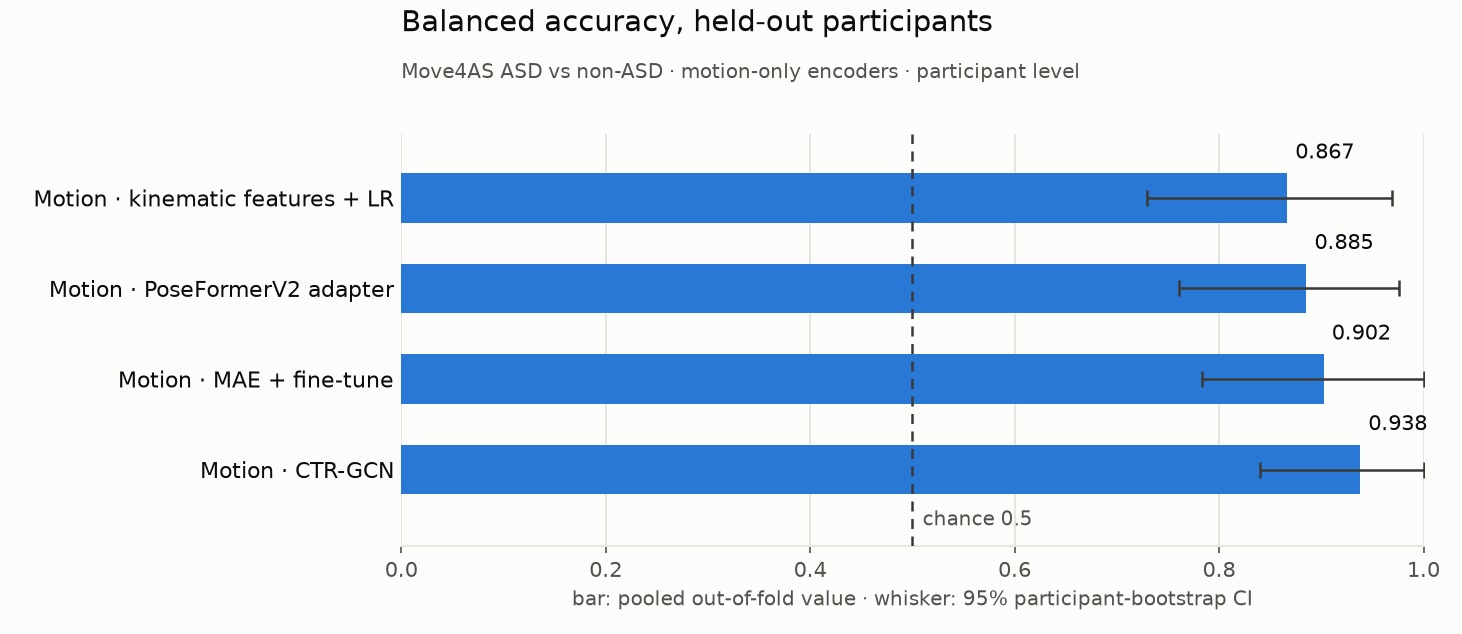

The file beside this chart, header and first rows:
label, value, lo, hi, n
Motion · kinematic features + LR, 0.8665, 0.73, 0.9688, 33
Motion · PoseFormerV2 adapter, 0.8853, 0.7611, 0.9762, 33
Motion · MAE + fine-tune, 0.9023, 0.783, 1.0, 33
Motion · CTR-GCN, 0.938, 0.8402, 1.0, 33
